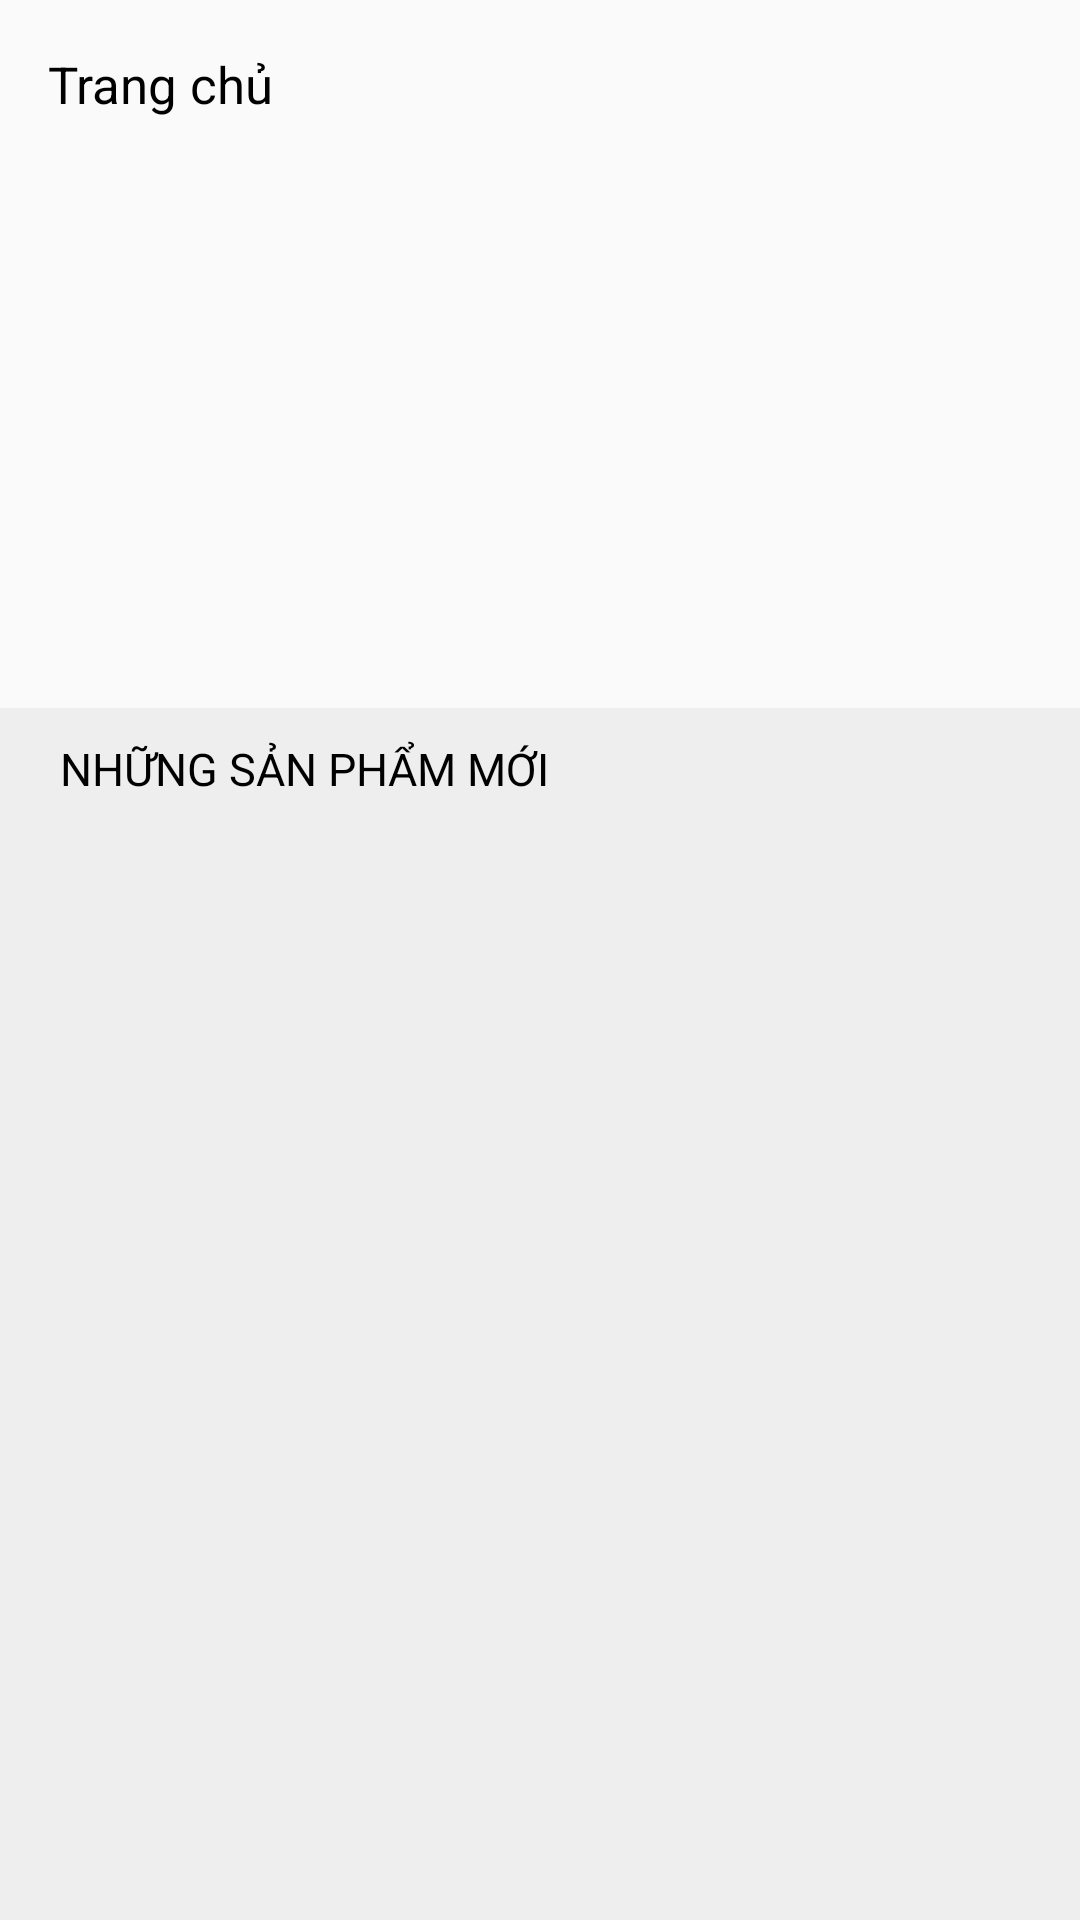

Write the Android layout XML for this screen, with the resource values it uses.
<!-- AndroidManifest.xml: application theme AppTheme -->
<!-- res/layout/activity_main.xml -->
<?xml version="1.0" encoding="utf-8"?>
<LinearLayout
    xmlns:android="http://schemas.android.com/apk/res/android"
    xmlns:tools="http://schemas.android.com/tools"
    xmlns:app="http://schemas.android.com/apk/res-auto"
    android:id="@+id/activity_main"
    android:layout_width="match_parent"
    android:layout_height="match_parent"
    tools:context="com.example.vantrantrucphuong.dreamstore.activity.MainActivity">

    <android.support.v4.widget.DrawerLayout
        android:id="@+id/drawerLayout_main"
        android:layout_width="match_parent"
        android:layout_height="match_parent">
        <LinearLayout
            android:orientation="vertical"
            android:layout_width="match_parent"
            android:layout_height="match_parent">

            <android.support.v7.widget.Toolbar
                android:id="@+id/toolbar_main"
                android:layout_width="match_parent"
                android:layout_height="wrap_content">
                <TextView
                    android:textSize="17sp"
                    android:textColor="#000000"
                    android:text="Trang chủ"
                    android:layout_width="wrap_content"
                    android:layout_height="wrap_content"/>
            </android.support.v7.widget.Toolbar>
            
            <ViewFlipper
                android:id="@+id/viewFlipper"
                android:layout_width="match_parent"
                android:layout_height="180dp"></ViewFlipper>
            
            <LinearLayout
                android:background="#eeeeee"
                android:orientation="vertical"
                android:layout_width="match_parent"
                android:layout_height="match_parent">

                <TextView
                    android:textSize="15sp"
                    android:textColor="#000000"
                    android:layout_marginTop="10dp"
                    android:layout_marginLeft="20dp"
                    android:layout_marginBottom="5dp"
                    android:text="NHỮNG SẢN PHẨM MỚI"
                    android:layout_width="wrap_content"
                    android:layout_height="wrap_content"/>
                
                <android.support.v7.widget.RecyclerView
                    android:id="@+id/recyclerView"
                    android:layout_width="match_parent"
                    android:layout_height="match_parent"></android.support.v7.widget.RecyclerView>
            </LinearLayout>
        </LinearLayout>
        
        <android.support.design.widget.NavigationView
            android:id="@+id/navigationView"
            android:layout_gravity="start"
            android:layout_width="match_parent"
            android:layout_height="match_parent"
            app:headerLayout="@layout/nav_header_main">
            <ListView
                android:id="@+id/listView_main"
                android:layout_marginTop="50dp"
                android:layout_width="match_parent"
                android:layout_height="wrap_content"></ListView>
        </android.support.design.widget.NavigationView>
    </android.support.v4.widget.DrawerLayout>
</LinearLayout>
<!-- res/layout/nav_header_main.xml (included above) -->
<?xml version="1.0" encoding="utf-8"?>
<RelativeLayout xmlns:android="http://schemas.android.com/apk/res/android"
    android:layout_width="match_parent"
    android:layout_height="wrap_content"
    android:theme="@style/ThemeOverlay.AppCompat.Dark">
  <TextView
      android:background="@drawable/side_nav_bar"
      android:gravity="center"
      android:textSize="25dp"
      android:text="DREAM STORE"
      android:layout_width="match_parent"
      android:layout_height="50dp"
      android:textColor="#ffffff"/>
</RelativeLayout>
<!-- resources referenced by this layout -->
<resources>
  <!-- drawable side_nav_bar (drawable) -->
  <shape xmlns:android="http://schemas.android.com/apk/res/android"
         android:shape="rectangle">
      <gradient
          android:angle="135"
          android:centerColor="#2f2f2f"
          android:endColor="#353535"
          android:startColor="#4b4b4b"
          android:type="linear"/>
  </shape>
  <style name="AppTheme" parent="Theme.AppCompat.Light.NoActionBar">
          
          <item name="colorPrimary">@color/colorPrimary</item>
          <item name="colorPrimaryDark">@color/colorPrimaryDark</item>
          <item name="colorAccent">@color/colorAccent</item>
      </style>
  <!-- not gathered from this repository: default colours our renderer supplied (Android Studio template values) -->
  <color name="colorPrimary">#FF6200EE</color>
  <color name="colorPrimaryDark">#FF3700B3</color>
  <color name="colorAccent">#FF03DAC5</color>
</resources>
